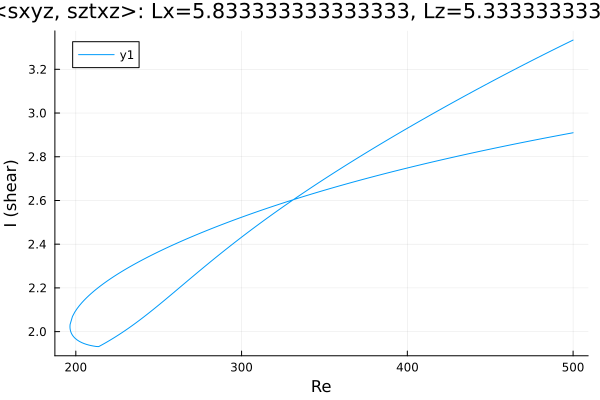

Values plotted in this chart, from the file beside it:
Re, shear
500.0, 3.334
499.7, 3.333
498.2, 3.327
496.8, 3.322
495.4, 3.317
494, 3.312
492.6, 3.306
491.2, 3.301
489.8, 3.296
488.3, 3.29
486.9, 3.285
485.5, 3.28
484.1, 3.274
482.7, 3.269
481.3, 3.264
479.9, 3.258
478.4, 3.253
477, 3.247
475.6, 3.242
474.2, 3.236
472.8, 3.231
471.4, 3.225
470, 3.22
468.6, 3.214
467.1, 3.209
465.7, 3.203
464.3, 3.198
462.9, 3.192
461.5, 3.187
460.1, 3.181
460, 3.181
458.6, 3.175
457.2, 3.169
455.7, 3.164
454.3, 3.158
452.9, 3.153
451.5, 3.147
450.1, 3.141
448.7, 3.135
447.3, 3.13
445.8, 3.124
444.4, 3.118
443, 3.112
441.6, 3.107
440.2, 3.101
438.8, 3.095
437.4, 3.089
435.9, 3.083
434.5, 3.078
433.1, 3.072
431.7, 3.066
430.3, 3.06
428.9, 3.054
428.2, 3.051
426.8, 3.045
425.4, 3.04
424, 3.034
422.6, 3.028
421.2, 3.022
419.8, 3.016
... 443 more rows
